Run: headless pygame with SDL's dummy video driver; simulated clock (each Clock.tick advances the game by its frame time, no real sleeping); random seed 0; keys injected as events and as key.get_pressed() state; no mouse input.
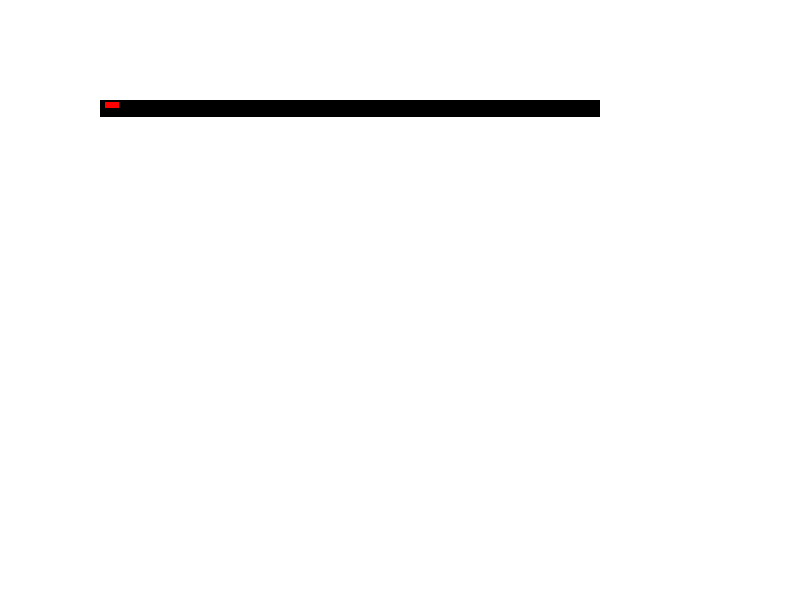
Frame 1 of 4 · flips 1–60 · no input
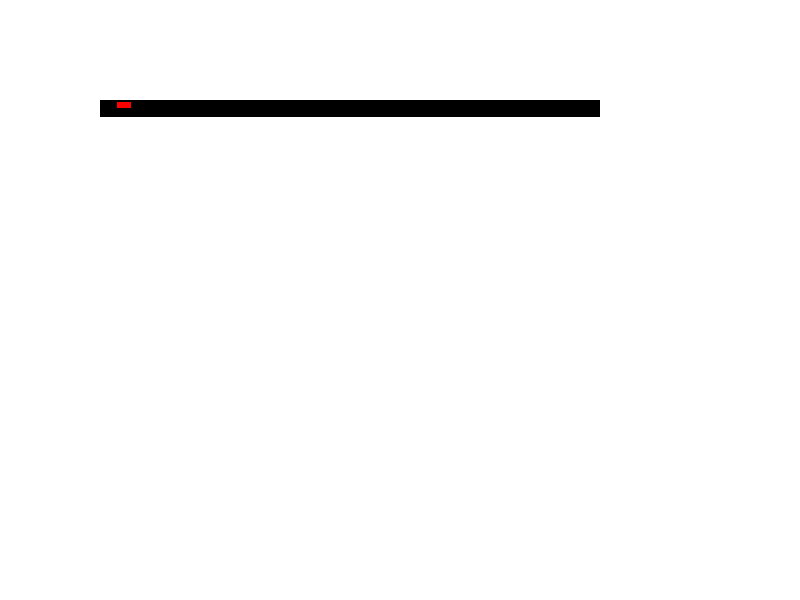
Frame 2 of 4 · flips 61–180 · tapped SPACE, RETURN · held RIGHT (→), D
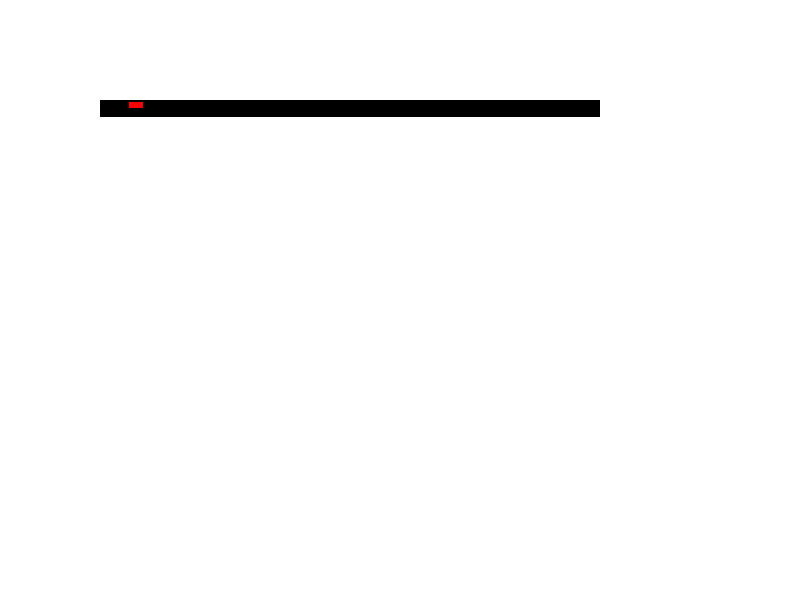
Frame 3 of 4 · flips 181–300 · held DOWN (↓), S
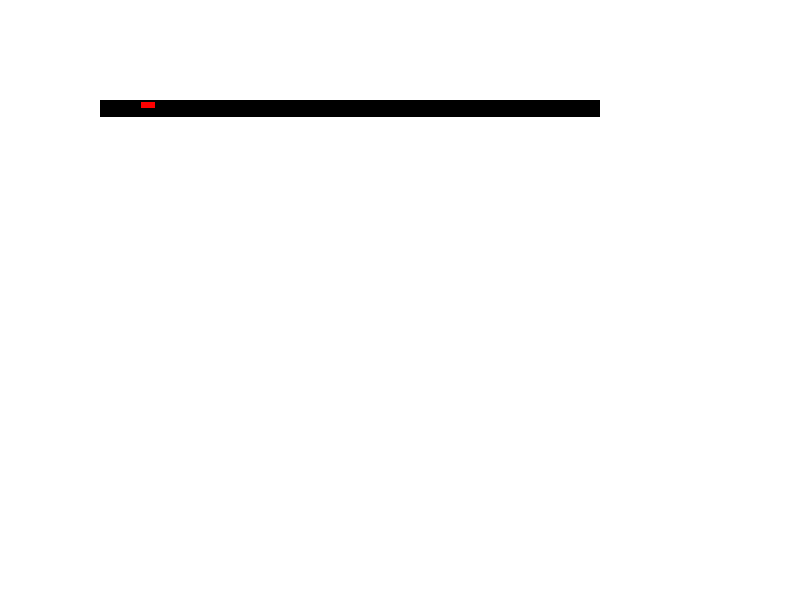
Frame 4 of 4 · flips 301–420 · held LEFT (←), A, UP (↑), W

The pygame program that drew these frames:

import pygame
import sys

pygame.init()

# Display Setup
screen_width = 800
screen_height = 600
screen = pygame.display.set_mode((screen_width, screen_height))
pygame.display.set_caption("Cargo Ship Port Simulation")


# Colors
white = (255, 255, 255)
black = (0, 0, 0)
red = (255, 0, 0)

# 2 lane road properties
road_x = 100
road_y = 100
road_width = 500
road_hight = 17



# Vehical properties
vehicale_x = road_x
vehicale_y = road_y + (road_hight //2) - 6
vehicale_width = 14
vehicale_height = 6
vehicale_speed = .1




# main loop

running = True
while running:
    for event in pygame.event.get():
        if event.type == pygame.QUIT:
            running = False

    #if vehicale_x > screen_width:
    #    vehicale_x = 0

    vehicale_x += vehicale_speed

    if vehicale_x + vehicale_width > road_x + road_width:
        vehicale_x = road_x + road_width - vehicale_width

    screen.fill(white)

    pygame.draw.rect(screen, black, (road_x, road_y, road_width, road_hight))

    pygame.draw.rect(screen, red, (vehicale_x, vehicale_y, vehicale_width, vehicale_height))





    pygame.display.flip()

pygame.quit()
sys.exit()
